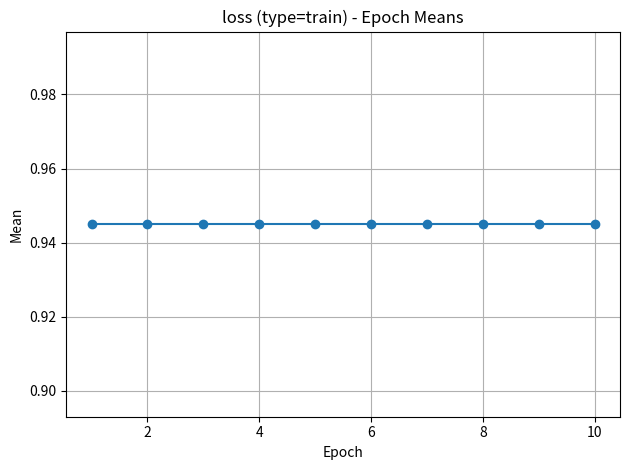

Recreate this plot in Python.
from __future__ import annotations
import numpy as np
from dataclasses import dataclass, field
from typing import List, Dict, Any, Optional
import matplotlib.pyplot as plt


@dataclass
class PokeLog:
    """
    - 使用 set_step(value) 追加一步的指标
    - 使用 commit_epoch() 把当前 epoch 的所有 step 聚合并入历史
    - 可视化：
        * plot_epoch_means(): 画每个 epoch 的均值变化
        * plot_current_epoch(): 画当前 epoch 内的逐步变化
    """
    log_name: str = ""
    log_type: str = ""

    # 历史：按 epoch 存储聚合结果
    epoch_means: List[float] = field(default_factory=list)
    epoch_stds:  List[float] = field(default_factory=list)
    epoch_mins:  List[float] = field(default_factory=list)
    epoch_maxs:  List[float] = field(default_factory=list)

    # 临时：当前 epoch 的逐步值
    _buffer: List[float] = field(default_factory=list)

    current_step: int = 0
    current_epoch: int = 0

    # ====== 记录相关 ======
    def set_step(self, value: float) -> None:
        """记录一个 step 的数值。"""
        self._buffer.append(float(value))
        self.current_step += 1

    def commit_epoch(self) -> None:
        """将当前 epoch 的 step 值聚合并入历史，并清空缓冲。"""
        if len(self._buffer) == 0:
            # 空 epoch 时也推进计数，但写入 NaN，避免误用
            self.epoch_means.append(np.nan)
            self.epoch_stds.append(np.nan)
            self.epoch_mins.append(np.nan)
            self.epoch_maxs.append(np.nan)
        else:
            arr = np.asarray(self._buffer, dtype=float)
            self.epoch_means.append(float(np.mean(arr)))
            self.epoch_stds.append(float(np.std(arr, ddof=0)))
            self.epoch_mins.append(float(np.min(arr)))
            self.epoch_maxs.append(float(np.max(arr)))

        self.current_epoch += 1
        self.current_step = 0
        self._buffer.clear()

    # ====== 查询相关 ======
    def current_value(self) -> float:
        """返回当前 epoch 的均值（若为空返回 NaN）。"""
        if len(self._buffer) == 0:
            return float("nan")
        return float(np.mean(self._buffer))

    def last_epoch_summary(self) -> Optional[Dict[str, float]]:
        """返回最近一个 epoch 的统计信息。若不存在则返回 None。"""
        if len(self.epoch_means) == 0:
            return None
        i = -1
        return dict(
            mean=self.epoch_means[i],
            std=self.epoch_stds[i],
            min=self.epoch_mins[i],
            max=self.epoch_maxs[i],
        )

    def export(self) -> Dict[str, Any]:
        """导出为字典，便于 JSON 或持久化。"""
        return {
            "log_name": self.log_name,
            "log_type": self.log_type,
            "epoch_means": self.epoch_means,
            "epoch_stds": self.epoch_stds,
            "epoch_mins": self.epoch_mins,
            "epoch_maxs": self.epoch_maxs,
        }

    # ====== 可视化 ======
    def plot_epoch_means(self) -> None:
        """
        画每个 epoch 的均值变化。
        注意：只画一张图，不设置特定颜色（符合通用规范）。
        """
        y = np.asarray(self.epoch_means, dtype=float)
        x = np.arange(1, len(y) + 1, dtype=int)

        plt.figure()
        plt.plot(x, y, marker='o')
        plt.title(f"{self.log_name or 'log'} (type={self.log_type}) - Epoch Means")
        plt.xlabel("Epoch")
        plt.ylabel("Mean")
        plt.grid(True)
        plt.tight_layout()
        plt.show()

    # ====== 魔术方法 ======
    def __str__(self) -> str:
        cur_mean = self.current_value()
        return (
            f"Log Name: {self.log_name}, Log Type: {self.log_type}\n"
            f"Current Epoch: {self.current_epoch}, Current Step: {self.current_step}\n"
            f"Current Buffer Mean: {cur_mean}"
        )


if __name__ == "__main__":
    # 简单示例
    loss_log = PokeLog(log_name="loss", log_type="train")

    # 模拟 epoch 0
    loss_log.set_step(1.0134)
    loss_log.set_step(1.045)
    print(loss_log)               # 查看当前缓冲均值
    loss_log.commit_epoch()       # 聚合到历史

    # 模拟 epoch 1
    loss_log_2 = PokeLog(log_name="loss", log_type="train")
    for epoch in range(10):
        for v in [0.98, 0.95, 0.93, 0.92]:
            loss_log_2.set_step(v)
        loss_log_2.commit_epoch()
        print(loss_log_2.last_epoch_summary())  # 查看上一个 epoch 的统计
    print(loss_log_2.export())

    # 可视化
    loss_log_2.plot_epoch_means()